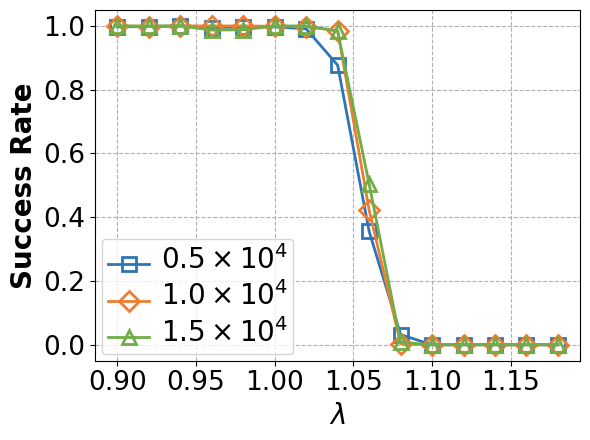

Write the Python code that produced this figure. (Note: this script raises an exception after producing the figure.)
import numpy as np
import matplotlib.pyplot as plt
plt.rc('font', family='Arial')
lambdas = np.arange(0.9, 1.20, 0.02)
success_rate1 = [0.997, 0.998, 1, 0.995, 0.997, 0.997, 0.991, 0.877, 0.356, 0.032, 0, 0, 0, 0, 0]
success_rate2 = [1, 0.998, 1, 1, 1, 0.999, 0.998, 0.985, 0.423, 0.003, 0, 0, 0, 0, 0]
success_rate3 = [1, 1, 1, 0.987, 0.988, 1, 1, 0.984, 0.505, 0.008, 0, 0, 0, 0, 0]
plt.figure(figsize=(6,4.5))
plt.yscale('linear')
plt.xticks(np.arange(0.9, 1.21, 0.05))
plt.tick_params(labelsize = 19)
ax1 = plt.gca()
plt.tick_params(labelsize = 19)

plt.plot(lambdas, success_rate1, label=r'$0.5\times 10^4$', color='#2e75b6', linestyle='-', marker='s', markersize=10, alpha = 1, linewidth=2, markerfacecolor='none', markeredgewidth=2)
plt.plot(lambdas, success_rate2, label=r'$1.0\times 10^4$', color='#ed7d31', linestyle='-', marker='D', markersize=10, alpha = 1, linewidth=2, markerfacecolor='none', markeredgewidth=2)
plt.plot(lambdas, success_rate3, label=r'$1.5\times 10^4$', color='#70ad47', linestyle='-', marker='^', markersize=10, alpha = 1, linewidth=2, markerfacecolor='none', markeredgewidth=2)

plt.xlabel('$\\lambda$',fontweight='bold',fontsize=20)
plt.ylabel('Success Rate',fontweight='bold',fontsize=20)

plt.legend(loc = 'lower left', ncol=1, handlelength=3)
leg = plt.gca().get_legend() #或leg=ax.get_legend()
ltext = leg.get_texts()
plt.setp(ltext,fontweight='bold',fontsize = 20)
#plt.setp(ltext,fontsize = 22)

ax1.grid(True, linestyle='--', axis='x')
ax1.grid(True, linestyle='--', axis='y')
#plt.legend(fontsize = 16)
# plt.grid(True, which = 'both', linestyle='--', axis='y')
# plt.grid(True, linestyle='--', axis='x')
plt.tight_layout()

plt.savefig('./ExpFigures/static_success_rate_vs_lambda_large_range_mac.pdf')
plt.show()
